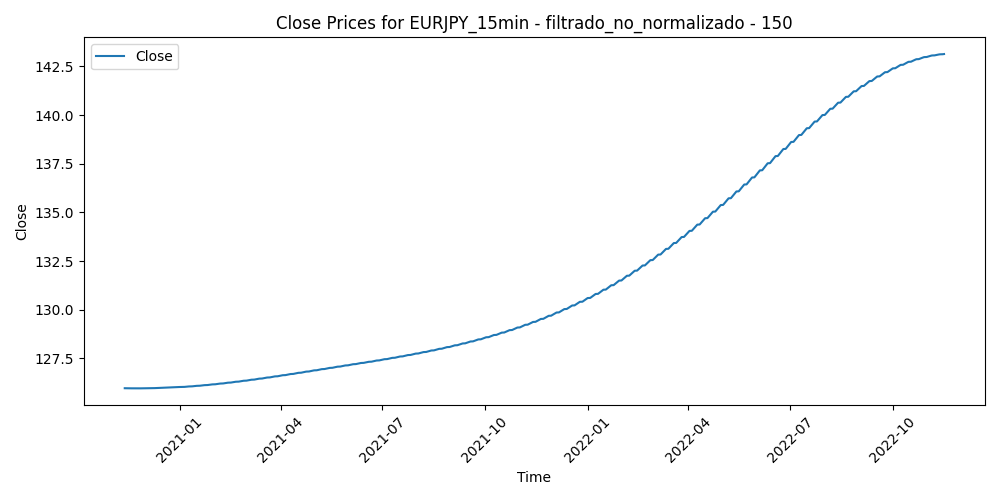

Values plotted in this chart, from the file beside it:
Time, Close, Volume, diferencia_media_150
2020-11-12 14:30:00, 126, 875, -0.08681
2020-11-12 14:45:00, 126, 1106, -0.07655
2020-11-12 15:00:00, 126, 1261, -0.04963
2020-11-12 15:15:00, 126, 1170, -0.1043
2020-11-12 15:30:00, 126, 1890, -0.03285
2020-11-12 15:45:00, 126, 1740, -0.05433
2020-11-12 16:00:00, 126, 1714, 0.123
2020-11-12 16:15:00, 126, 1482, 0.1763
2020-11-12 16:30:00, 126, 1866, 0.1206
2020-11-12 16:45:00, 126, 1623, -0.001713
2020-11-12 17:00:00, 126, 1609, 0.00914
2020-11-12 17:15:00, 126, 1426, -0.03928
2020-11-12 17:30:00, 126, 1300, -0.06663
2020-11-12 17:45:00, 126, 1608, 0.02825
2020-11-12 18:00:00, 126, 1181, -0.02047
2020-11-12 18:15:00, 126, 1084, -0.04217
2020-11-12 18:30:00, 126, 1077, -0.01203
2020-11-12 18:45:00, 126, 909, -0.04961
2020-11-12 19:00:00, 126, 777, -0.04612
2020-11-12 19:15:00, 126, 711, -0.02063
2020-11-12 19:30:00, 126, 771, 0.002447
2020-11-12 19:45:00, 126, 1016, 0.03941
2020-11-12 20:00:00, 126, 1076, 0.06893
2020-11-12 20:15:00, 126, 1027, 0.1252
2020-11-12 20:30:00, 126, 691, 0.03186
2020-11-12 20:45:00, 126, 719, -0.004387
2020-11-12 21:00:00, 126, 683, 0.01907
2020-11-12 21:15:00, 126, 1006, 0.07689
2020-11-12 21:30:00, 126, 696, 0.07146
2020-11-12 21:45:00, 126, 733, 0.09695
2020-11-12 22:00:00, 126, 999, 0.1507
2020-11-12 22:15:00, 126, 625, 0.1295
2020-11-12 22:30:00, 126, 589, 0.07965
2020-11-12 22:45:00, 126, 816, 0.02566
2020-11-12 23:00:00, 126, 495, 0.03903
2020-11-12 23:15:00, 126, 191, 0.04763
2020-11-12 23:30:00, 126, 204, 0.02515
2020-11-12 23:45:00, 126, 238, 0.04149
2020-11-13 00:00:00, 126, 430, 0.01849
2020-11-13 00:15:00, 126, 131, 0.05055
2020-11-13 00:30:00, 126, 457, 0.05559
2020-11-13 00:45:00, 126, 1033, 0.03276
2020-11-13 01:00:00, 126, 2391, 0.06517
2020-11-13 01:15:00, 126, 796, 0.04051
2020-11-13 01:30:00, 126, 834, 0.04419
2020-11-13 01:45:00, 126, 408, 0.07655
2020-11-13 02:00:00, 126, 941, 0.0524
2020-11-13 02:15:00, 126, 648, 0.04904
2020-11-13 02:30:00, 126, 799, 0.1244
2020-11-13 02:45:00, 126, 1440, 0.2256
2020-11-13 03:00:00, 126, 1063, 0.1734
2020-11-13 03:15:00, 126, 939, 0.2191
2020-11-13 03:30:00, 126, 1040, 0.2826
2020-11-13 03:45:00, 126, 996, 0.2323
2020-11-13 04:00:00, 126, 1041, 0.259
2020-11-13 04:15:00, 126, 1040, 0.2995
2020-11-13 04:30:00, 126, 546, 0.3048
2020-11-13 04:45:00, 126, 893, 0.2834
2020-11-13 05:00:00, 126, 539, 0.2911
2020-11-13 05:15:00, 126, 440, 0.2917
... 49,836 more rows
